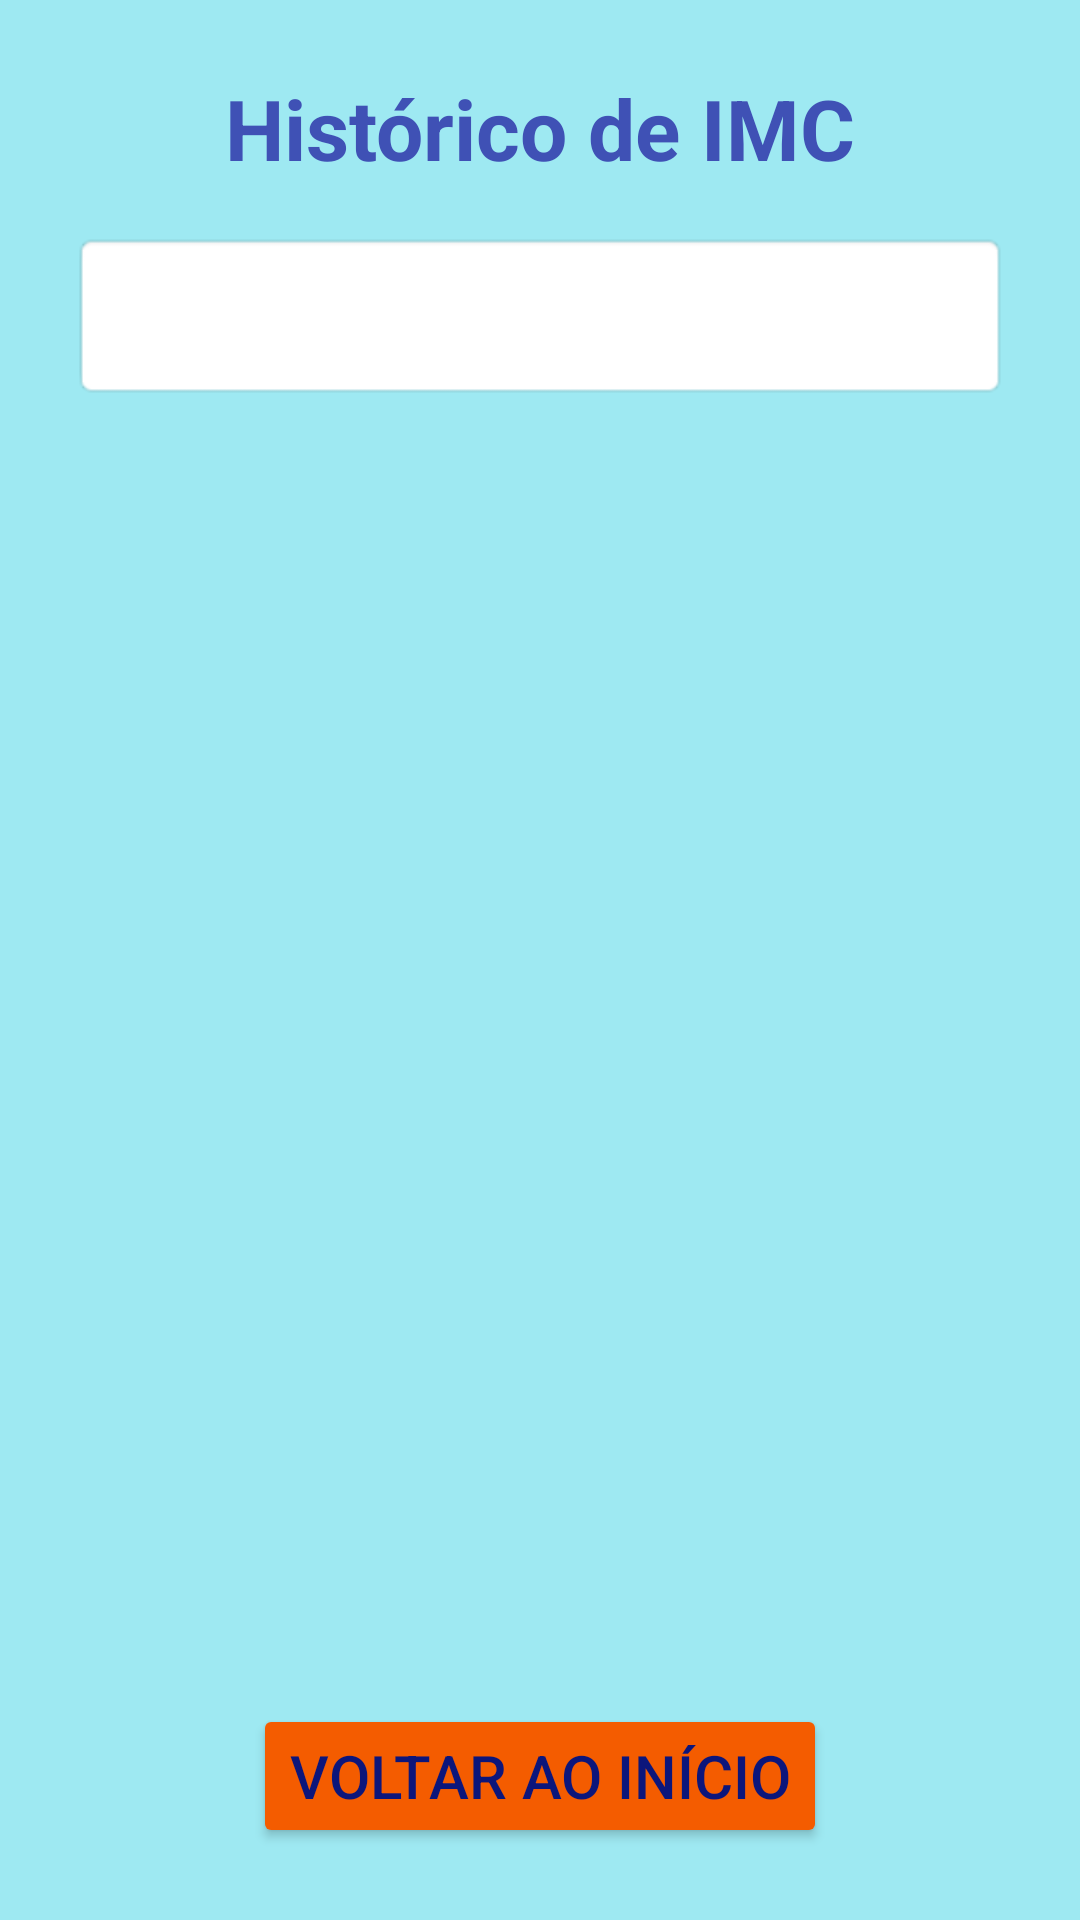

This screen was rendered from an Android layout file. Write that file and the resources it references.
<!-- AndroidManifest.xml: application theme Theme.AtividadeAvaliativa1 -->
<!-- res/layout/activity_historico.xml -->
<?xml version="1.0" encoding="utf-8"?>
<androidx.constraintlayout.widget.ConstraintLayout
    xmlns:android="http://schemas.android.com/apk/res/android"
    xmlns:app="http://schemas.android.com/apk/res-auto"
    android:layout_width="match_parent"
    android:layout_height="match_parent"
    android:background="#9EE9F2">

    <TextView
        android:id="@+id/txtTituloHistorico"
        android:layout_width="wrap_content"
        android:layout_height="wrap_content"
        android:layout_marginTop="24dp"
        android:text="Histórico de IMC"
        android:textColor="#3F51B5"
        android:textSize="28sp"
        android:textStyle="bold"
        app:layout_constraintEnd_toEndOf="parent"
        app:layout_constraintStart_toStartOf="parent"
        app:layout_constraintTop_toTopOf="parent" />

    <Spinner
        android:id="@+id/spinnerGrau"
        android:layout_width="0dp"
        android:layout_height="56dp"
        android:layout_marginTop="16dp"
        android:layout_marginStart="24dp"
        android:layout_marginEnd="24dp"
        android:background="@android:drawable/editbox_background"
        app:layout_constraintTop_toBottomOf="@id/txtTituloHistorico"
        app:layout_constraintStart_toStartOf="parent"
        app:layout_constraintEnd_toEndOf="parent" />

    <androidx.recyclerview.widget.RecyclerView
        android:id="@+id/recyclerHistorico"
        android:layout_width="0dp"
        android:layout_height="0dp"
        android:layout_margin="16dp"
        app:layout_constraintTop_toBottomOf="@id/spinnerGrau"
        app:layout_constraintBottom_toTopOf="@id/btnVoltarHome"
        app:layout_constraintStart_toStartOf="parent"
        app:layout_constraintEnd_toEndOf="parent" />

    <Button
        android:id="@+id/btnVoltarHome"
        android:layout_width="wrap_content"
        android:layout_height="wrap_content"
        android:layout_marginBottom="24dp"
        android:backgroundTint="#F45C00"
        android:text="Voltar ao Início"
        android:textColor="#0C167B"
        android:textSize="20sp"
        app:layout_constraintBottom_toBottomOf="parent"
        app:layout_constraintEnd_toEndOf="parent"
        app:layout_constraintStart_toStartOf="parent" />

</androidx.constraintlayout.widget.ConstraintLayout>
<!-- resources referenced by this layout -->
<resources>
  <style name="Theme.AtividadeAvaliativa1" parent="Base.Theme.AtividadeAvaliativa1" />
  <style name="Base.Theme.AtividadeAvaliativa1" parent="Theme.Material3.DayNight.NoActionBar">
          
          
      </style>
</resources>
